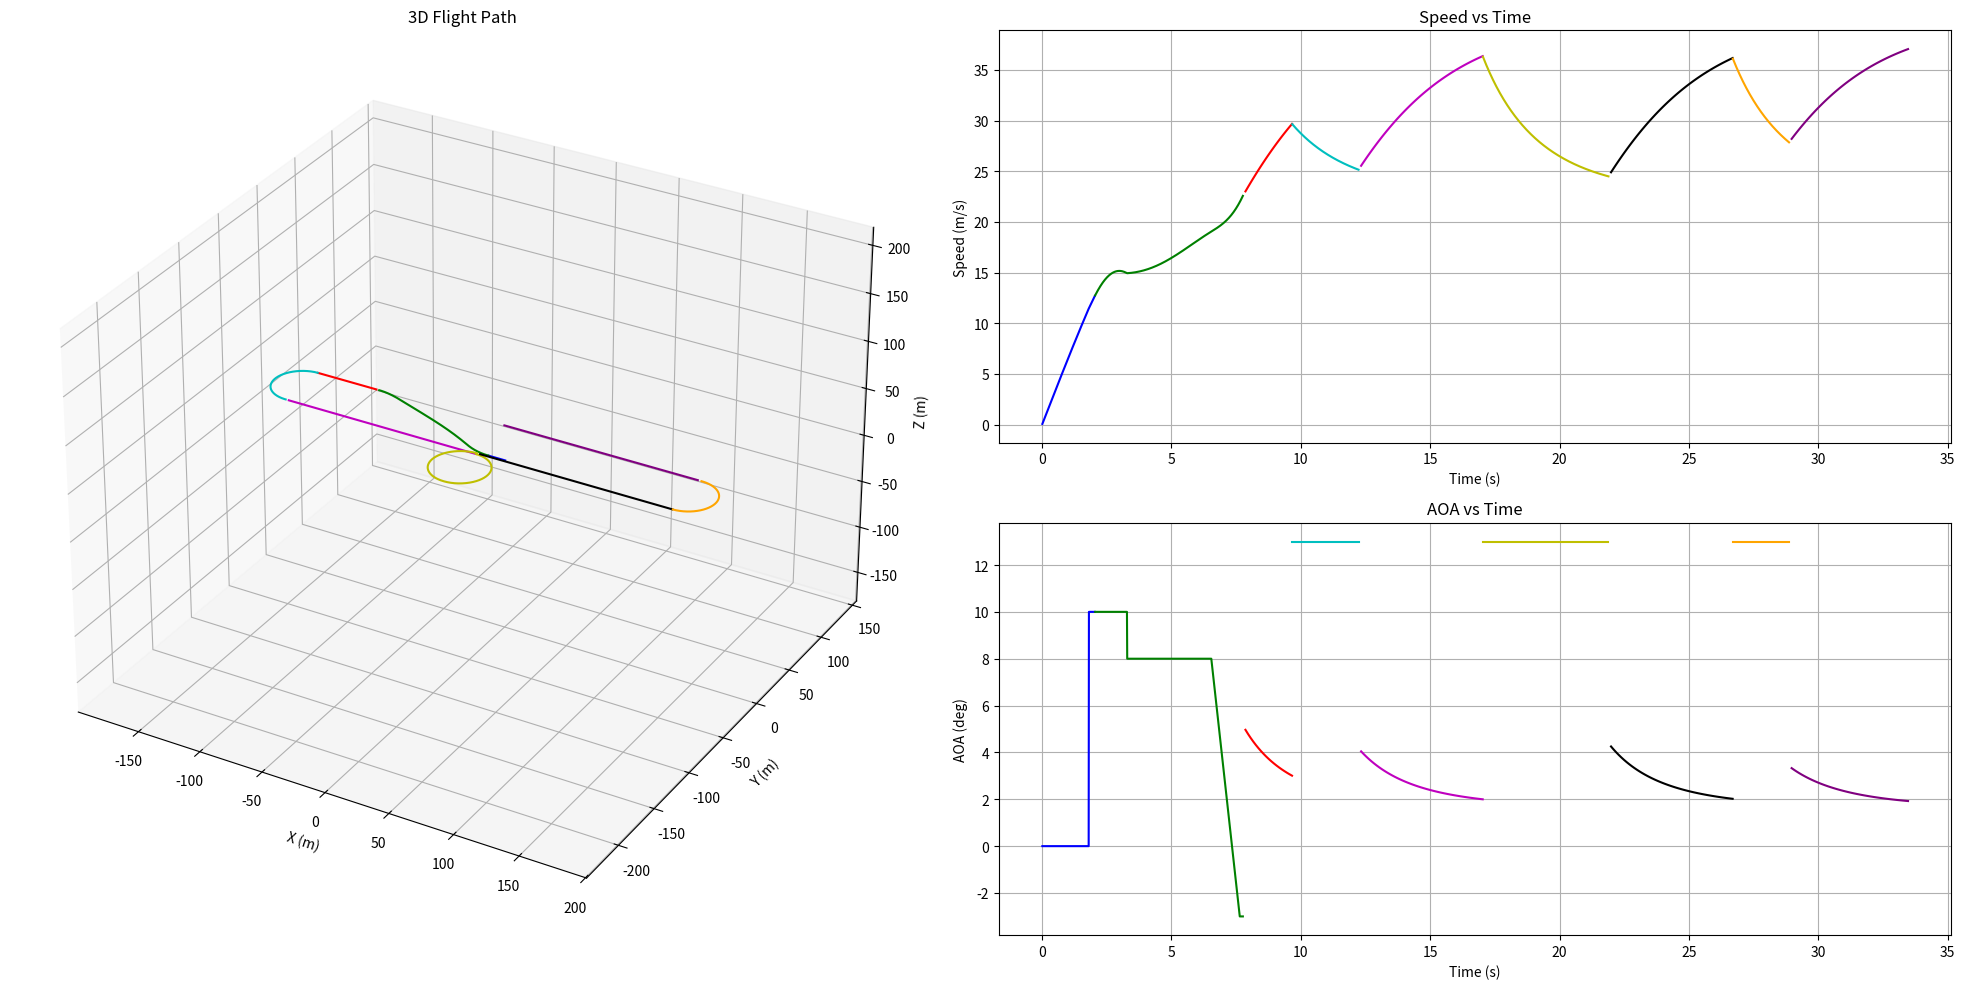

The script that saved this image:
import numpy as np
import math
import matplotlib.pyplot as plt
from scipy.optimize import fsolve
from scipy.interpolate import interp1d


""" constants """
## constant values
g = 9.81        
rho = 1.20     
AOA_stall = 13                      # stall AOA (degree)
AOA_takeoff_max = 10                # maximum AOA intended to be limited at takeoff (degree)
AOA_climb = 8                       # AOA at climb (degree)
h_flap_transition = 5        # altitude at which the aircraft transitions from flap-deployed to flap-retracted (m)

""" variable from previous block """ 
## values below are the example (should be removed)

# values from sizing tool
m_total = 8.5       # total takeoff weight(kg)
m_x1 = 0.2          # X-1 test vehicle weight(kg)

# values from aerodynamic analysis block
alpha_result = [-3.5, -3.0, -2.5, -2.0, -1.5, -1.0, -0.5, 0.0, 0.5, 1.0, 1.5, 2.0, 2.5, 3.0, 3.5, 4.0, 4.5, 5.0, 5.5, 6.0, 6.5, 7.0, 7.5, 8.0, 8.5, 9.0, 9.5, 10.0, 10.5, 11.0, 11.5, 12.0, 12.5, 13.0]

CL_result  = [-0.3, -0.26, -0.22, -0.18, -0.14, -0.1, -0.06, -0.02, 0.02, 0.06, 0.1, 0.14, 0.18, 0.22, 0.26, 0.3, 0.34, 0.38, 0.42, 0.46, 0.5, 0.54, 0.58, 0.62, 0.66, 0.7, 0.74, 0.78, 0.82, 0.86, 0.9, 0.94, 0.98, 1.02]

CD_result = [0.071, 0.069, 0.068, 0.067, 0.066, 0.065, 0.065, 0.065, 0.065, 0.066, 0.066, 0.067, 0.068, 0.068, 0.069, 0.070, 0.071, 0.072, 0.074, 0.075, 0.076, 0.078, 0.079, 0.081, 0.082, 0.084, 0.086, 0.088, 0.090, 0.092, 0.094, 0.13, 0.136, 0.141]

CL_max = 1.10           # maximum lift coefficient
CL_max_flap = 1.75      # maximum lift coefficient with maximum flap deploy
CD_max_flap = 0.26      # maximum drag coefficient with maximum flap deploy
CL_zero_flap = 0.95     # 0 AOA lift coefficient with maximum flap deploy
CD_zero_flap = 0.14     # 0 AOA drag coefficient with maximum flap deploy

# values from sizing parameter

m_empty = 5.0       # empty weight(kg) 
S = 0.6             # wing area(m^2)
AR = 5.4            # wing aspect ratio    
lw = 0.08           # Distance from the aircraft's CG to the main wing AC (m)
lh = 0.93           # Distance from the aircraft's CG to the Horizontal Tail AC (m)


# values from propulsion block
T_max = 6.6 * g     # maximum thrust (N)

""" variables can be calculated from given parameters """
## should not be removed

m_fuel = m_total - m_empty - m_x1                           # fuel weight(kg)
W = m_total * g                                             # total takeoff weight(N)
V_stall = math.sqrt((2*W) / (rho*S*CL_max))                 # stall speed(m/s)
V_takeoff = 1.1 * (math.sqrt((2*W) / (rho*S*CL_max_flap)))  # takeoff speed with maximum flap deploy(m/s)

""" variables that we set at this block"""
T_takeoff = 0.9 * T_max
T_climb = 0.9 * T_max


""" Lift, Drag Coefficient Calculating Function """
## calulate lift, drag coefficient at a specific AOA using interpolation function (with no flap)
# how to use : if you want to know CL at AOA 3.12, use float(CL(3.12)) 
# multiply (lh-lw) / lh at CL to consider the effect from horizontal tail
# interpolate CD using quadratic function 

CL_func = interp1d(alpha_result, (lh-lw) / lh * np.array(CL_result), kind = 'linear', bounds_error = False, fill_value = 'extrapolate')
CD_func = interp1d(alpha_result, CD_result, kind = 'quadratic', bounds_error = False, fill_value = 'extrapolate')
 

"""이전 parameter들"""

# ### Constants ###
# rho = 1.2  # air density (kg/m^3)
# g = 9.81  # gravity (m/s^2)
# m_glider = 7  # glider mass (kg)
# m_payload = 2.5  # payload mass (kg)
# m_x1 = 0.2  # additional mass (kg)
# W = (m_glider + m_payload + m_x1) * g  # total weight (N)
# m = m_glider + m_payload + m_x1  # total mass (kg)
# S = 0.6  # wing area (m^2)
# AR = 7.2  # aspect ratio
# lw = 0.2
# lh = 1
CD0 = 0.1  # zero-lift drag coefficient
CL0 = 0.0  # lift coefficient at zero angle of attack , OpenVSP 결과과
CL_alpha = 0.086  # lift coefficient gradient per degree , OpenVSP 결과
e = 0.8  # Oswald efficiency factor
# T_max = 6.6 * g  # maximum thrust (N)
# V_stall = 15.7  # stall speed (m/s) 
alpha_stall = 13
h_flap = 5


### Helper Functions ###
def magnitude(vector):
    return math.sqrt(sum(x*x for x in vector))

def calculate_induced_drag(C_L):
    return (C_L**2) / (math.pi * AR * e)

def calculate_cruise_alpha_w(v):
    speed = magnitude(v)
    def equation(alpha):
        CL = CL0 + CL_alpha * alpha
        L = 0.5 * rho * speed**2 * S * CL
        return L + T_max * 0.9 * math.sin(math.radians(alpha)) - W
    alpha_w_solution = fsolve(equation, 5, xtol=1e-8, maxfev=1000)
    return alpha_w_solution[0]

### Result Lists ###
time_list = []
distance_list = []
load_factor_list = []
AOA_list = []
position_list = []
v_list = []
a_list = []
phase_index = []

### Acceleration Functions ###
def calculate_acceleration_groundroll(v):
    speed = magnitude(v)

    D = 0.5 * rho * speed**2 * S * CD_zero_flap
    L = 0.5 * rho * speed**2 * S * CL_zero_flap
    a_x = - (T_takeoff - D - 0.03*(W-L)) / m_total            # calculate x direction acceleration 
    return np.array([a_x, 0, 0])


def calculate_acceleration_groundtransition(v):
    speed = magnitude(v)

    D = 0.5 * rho * speed**2 * S * CD_max_flap
    L = 0.5 * rho * speed**2 * S * CL_max_flap
    a_x = - (T_takeoff - D - 0.03*(W-L)) / m_total            # calculate x direction acceleration 
    return np.array([a_x, 0, 0])


def calculate_acceleration_cruise(v, AOA):
    speed = magnitude(v)
    CL = CL0 + CL_alpha * AOA
    CDi = calculate_induced_drag(CL)
    CD = CD0 + CDi
    D = 0.5 * rho * speed**2 * S * CD
    a_x = (T_max * 0.9) / m_total * math.cos(math.radians(AOA)) - D / m_total
    return np.array([a_x, 0, 0])


def calculate_acceleration_climb(v, alpha_w_deg, gamma_rad, theta_deg, z_pos):
    speed = magnitude(v)
    if (z_pos > h_flap_transition):
        CL = float(CL_func(alpha_w_deg))
        CD = float(CD_func(alpha_w_deg))
    else:
        CL = CL_max_flap
        CD = CD_max_flap

    D = 0.5 * rho * speed**2 * S * CD
    L = 0.5 * rho * speed**2 * S * CL
    a_x = -(T_climb * math.cos(math.radians(theta_deg)) - L * math.sin(gamma_rad) - D * math.cos(gamma_rad)) / m_total
    a_z = (T_climb * math.sin(math.radians(theta_deg)) + L * math.cos(gamma_rad) - D * math.sin(gamma_rad) - W) / m_total
    return np.array([a_x, 0, a_z])

### Simulation Functions ###
def takeoff_simulation():
    print("\nRunning Takeoff Simulation...")
    dt = 0.01
    v = np.array([0.0, 0.0, 0.0])
    position = np.array([0.0, 0.0, 0.0])
    t = 0.0
    
    # Ground roll until 0.9 times takeoff speed
    while magnitude(v) < 0.9* V_takeoff:
        t += dt
        time_list.append(t)
        
        a = calculate_acceleration_groundroll(v)
        v += a * dt
        position += v * dt
        
        L = 0.5 * rho * magnitude(v)**2 * S * CL_zero_flap
        load_factor_list.append(L/W)
        v_list.append(v.copy())
        AOA_list.append(0)
        a_list.append(a)
        position_list.append(tuple(position))
        
    # Ground transition until takeoff speed    
    while 0.9* V_takeoff <= magnitude(v) <= V_takeoff:
        t += dt
        time_list.append(t)
        
        a = calculate_acceleration_groundtransition(v)
        v += a * dt
        position += v * dt
        
        L = 0.5 * rho * magnitude(v)**2 * S * CL_max_flap
        load_factor_list.append(L / W)
        v_list.append(v.copy())
        AOA_list.append(AOA_takeoff_max)
        a_list.append(a)
        position_list.append(tuple(position))

def climb_simulation(h_target):
    print("\nRunning Climb Simulation...")
    
    dt = 0.01
    n_steps = int(60 / dt)  # Max 60 seconds simulation
    v = v_list[-1].copy()
    d = distance_list[-1] if distance_list else 0
    t = time_list[-1]
    x_pos, y_pos, z_pos = position_list[-1]
    theta_deg = 0

    for step in range(n_steps):
        t += dt
        time_list.append(t)

        # Calculate climb angle
        gamma_rad = math.atan2(v[2], abs(v[0]))
        
        # set AOA at climb (if altitude is below target altitude, set AOA to AOA_climb. if altitude exceed target altitude, decrease AOA gradually to -2 degree)
        if(z_pos < h_flap_transition):
            alpha_w_deg = AOA_takeoff_max
        elif(h_flap_transition <= z_pos < h_target):
            alpha_w_deg = AOA_climb
        else:
            alpha_w_deg -= 0.1
            alpha_w_deg = max(alpha_w_deg , -3)
        
        # Calculate pitch angle
        theta_deg = math.degrees(gamma_rad) + alpha_w_deg
        
        # Calculate load factor
        if (z_pos < h_flap_transition):
            CL = CL_max_flap
        else:
            CL = float(CL_func(alpha_w_deg))
        L = 0.5 * rho * magnitude(v)**2 * S * CL
        load_factor = L / W
        load_factor_list.append(load_factor)

        # RK4 integration
        a1 = calculate_acceleration_climb(v, alpha_w_deg, gamma_rad, theta_deg, z_pos)
        v1 = v + (a1*dt/2)
        a2 = calculate_acceleration_climb(v1, alpha_w_deg, gamma_rad, theta_deg, z_pos)
        v2 = v + (a2*dt/2)
        a3 = calculate_acceleration_climb(v2, alpha_w_deg, gamma_rad, theta_deg, z_pos)
        v3 = v + a3*dt
        a4 = calculate_acceleration_climb(v3, alpha_w_deg, gamma_rad, theta_deg, z_pos)
        
        a = (a1 + 2*a2 + 2*a3 + a4)/6
        v += a*dt

        # Update position
        x_pos += v[0] * dt
        z_pos += v[2] * dt
        d += magnitude(v)*dt
        position_list.append((x_pos, y_pos, z_pos))

        # Store results
        v_list.append(v.copy())
        AOA_list.append(alpha_w_deg)
        a_list.append(a)
        distance_list.append(d)

        if gamma_rad < 0:
            print(f"cruise altitude is {z_pos:.2f} m.")
            break

def cruise_simulation(x_final, direction='+'):
    print("\nRunning Cruise Simulation...")
    dt = 0.1
    max_steps = 1000
    step = 0
    
    # Initialize vectors
    v = v_list[-1].copy()
    v[2] = 0  # Zero vertical velocity
    speed = magnitude(v)
    if direction == '+':
        v = np.array([speed, 0, 0])  # Align with x-axis
    else:
        v = np.array([-speed, 0, 0])
        
    t = time_list[-1]
    x_pos, y_pos, z_pos = position_list[-1]
    d = distance_list[-1] if distance_list else 0
    
    while step < max_steps:
        step += 1
        t += dt
        time_list.append(t)
        
        # Calculate alpha_w first
        alpha_w_deg = calculate_cruise_alpha_w(v)
        
        # RK4 integration
        a1 = calculate_acceleration_cruise(v, alpha_w_deg)
        v1 = v + a1 * dt / 2
        a2 = calculate_acceleration_cruise(v1, alpha_w_deg)
        v2 = v + a2 * dt / 2
        a3 = calculate_acceleration_cruise(v2, alpha_w_deg)
        v3 = v + a3 * dt
        a4 = calculate_acceleration_cruise(v3, alpha_w_deg)
        
        a = (a1 + 2 * a2 + 2 * a3 + a4) / 6
        if direction == '+': v += a * dt
        else: v -= a * dt
            
        # Speed limiting while maintaining direction
        speed = magnitude(v)
        if speed > 50:  # Original speed limit
            v = v * (50 / speed)
            
        # Update position
        dx = v[0] * dt
        dy = v[1] * dt
        x_pos += dx
        y_pos += dy
        d += math.sqrt(dx*dx + dy*dy)
        position_list.append((x_pos, y_pos, z_pos))
        
        # Calculate and store results
        CL = CL0 + CL_alpha * alpha_w_deg
        L = 0.5 * rho * speed**2 * S * CL
        
        # Store results
        load_factor_list.append(L / W)
        v_list.append(v.copy())
        AOA_list.append(alpha_w_deg)
        a_list.append(a)
        distance_list.append(d)
        
        # Check if we've reached target x position
        if direction == '+':
            if x_pos >= x_final:
                break
        else:
            if x_pos <= x_final:
                break

def turn_simulation(target_angle_deg, direction="right"):
    print("\nRunning Turn Simulation...")
    
    # 초기 설정
    dt = 0.01
    v = v_list[-1].copy()
    d = distance_list[-1] if distance_list else 0
    t = time_list[-1]
    x_pos, y_pos, z_pos = position_list[-1]
    speed = magnitude(v)

    # Initialize turn tracking
    target_angle_rad = math.radians(target_angle_deg)
    turned_angle_rad = 0

    # Get initial heading and setup turn center
    initial_angle_rad = math.atan2(v[1], v[0])
    current_angle_rad = initial_angle_rad

    step = 0

    # Turn
    while abs(turned_angle_rad) < abs(target_angle_rad):
        t += dt
        time_list.append(t)
        
        CL = CL0 + CL_alpha * alpha_stall
        L = CL * (0.5 * rho * speed**2) * S
        phi_rad = math.acos(W/L)
        a_centripetal = (L * math.sin(phi_rad)) / m_total
        R = (m_total * speed**2)/(L * math.sin(phi_rad))
        omega = speed / R
        load_factor = 1 / math.cos(phi_rad)

        CD = CD0 + calculate_induced_drag(CL)
        D = CD * (0.5 * rho * speed**2) * S
        a_tangential = (T_max * 0.55 - D) / m_total
        speed += a_tangential * dt

        # Calculate turn center
        if direction == "right":
            center_x = x_pos - R * math.sin(current_angle_rad)
            center_y = y_pos + R * math.cos(current_angle_rad)
        else:
            center_x = x_pos + R * math.sin(current_angle_rad)
            center_y = y_pos - R * math.cos(current_angle_rad)

        # Update heading based on angular velocity
        if direction == "right":
            current_angle_rad += omega * dt
            turned_angle_rad += omega * dt
        else:
            current_angle_rad -= omega * dt
            turned_angle_rad -= omega * dt
        
        # Calculate new position relative to turn center
        if direction == "right":
            x_pos = center_x + R * math.sin(current_angle_rad)
            y_pos = center_y - R * math.cos(current_angle_rad)
        else:
            x_pos = center_x - R * math.sin(current_angle_rad)
            y_pos = center_y + R * math.cos(current_angle_rad)

        # Update velocity direction (tangent to the circular path)
        v = np.array([
            speed * math.cos(current_angle_rad),
            speed * math.sin(current_angle_rad),
            0
        ])

        a = np.array([a_tangential * math.cos(current_angle_rad) - a_centripetal * math.sin(current_angle_rad),
                     a_tangential * math.sin(current_angle_rad) + a_centripetal * math.cos(current_angle_rad),
                     0])
        
        # Store results
        a_list.append(a)
        d += speed * dt
        position_list.append((x_pos, y_pos, z_pos))
        v_list.append(v.copy())
        distance_list.append(d)
        load_factor_list.append(load_factor)
        AOA_list.append(alpha_stall)

        # if (step%500 == 0):
        #     print(f"CL: {CL:.2f}")
        #     print(f"L: {L:.2f} N")
        #     print(f"phi_deg: {math.degrees(phi_rad):.2f} deg")
        #     # print(f"radius: {R:.2f} m")
        #     print(f"speed: {speed:.2f} m/s\n")
        #     # print(f"omega: {omega:.2f} rad/s")

### Mission Function & Plotting ###
def run_mission():
    phase_index.append(0)

    # Phase 1: Takeoff
    takeoff_simulation()
    print(f"Takeoff Complete at position: {position_list[-1]}")
    phase_index.append(len(time_list))
    
    # Phase 2: Climb to 30m
    climb_simulation(30)
    print(f"Climb Complete at position: {position_list[-1]}")
    phase_index.append(len(time_list))
    
    # Phase 3: Initial cruise
    cruise_simulation(-152, direction="-")
    print(f"First Cruise Complete at position: {position_list[-1]}")
    phase_index.append(len(time_list))
    
    # Phase 4: First turn (180 degrees)
    turn_simulation(180, direction="right")
    print(f"First Turn Complete at position: {position_list[-1]}")
    phase_index.append(len(time_list))
    
    # Phase 5: Return cruise
    cruise_simulation(0, direction="+")
    print(f"Second Cruise Complete at position: {position_list[-1]}")
    phase_index.append(len(time_list))
    
    # Phase 6: Full loop (360 degrees)
    turn_simulation(360, direction="left")
    print(f"Loop Complete at position: {position_list[-1]}")
    phase_index.append(len(time_list))
    
    # Phase 7: Outbound cruise
    cruise_simulation(152, direction="+")
    print(f"Third Cruise Complete at position: {position_list[-1]}")
    phase_index.append(len(time_list))
    
    # Phase 8: Final turn (180 degrees)
    turn_simulation(180, direction="right")
    print(f"Final Turn Complete at position: {position_list[-1]}")
    phase_index.append(len(time_list))
    
    # Phase 9: Return cruise
    cruise_simulation(0, direction="-")
    print(f"Final Cruise Complete at position: {position_list[-1]}")
    phase_index.append(len(time_list))

def plot_results():
    x_coords = [pos[0] for pos in position_list]
    y_coords = [pos[1] for pos in position_list]
    z_coords = [pos[2] for pos in position_list]
    speeds = [magnitude(v) for v in v_list]
    
    plt.figure(figsize=(20, 10))

    gridspec = plt.GridSpec(2, 2, width_ratios=[1, 1], height_ratios=[1, 1])

    colors = ['b', 'g', 'r', 'c', 'm', 'y', 'k', 'orange', 'purple']  # Define colors for phases

    # # 3D trajectory
    # ax1 = plt.subplot(gridspec[:, 0], projection='3d')
    # for i in range(len(phase_index) - 1):
    #     start, end = phase_index[i], phase_index[i + 1]
    #     ax1.plot(x_coords[start:end], y_coords[start:end], z_coords[start:end], color=colors[i % len(colors)], label=f"Phase {i+1}")
    # ax1.set_box_aspect([max(x_coords)-min(x_coords), max(y_coords)-min(y_coords), max(z_coords)-min(z_coords)])
    # ax1.set_title('3D Flight Path')
    # ax1.set_xlabel('X (m)')
    # ax1.set_ylabel('Y (m)')
    # ax1.set_zlabel('Z (m)')

    # 3D trajectory
    ax1 = plt.subplot(gridspec[:, 0], projection='3d')
    for i in range(len(phase_index) - 1):
        start, end = phase_index[i], phase_index[i + 1]
        ax1.plot(x_coords[start:end], y_coords[start:end], z_coords[start:end], color=colors[i % len(colors)], label=f"Phase {i+1}")

    # Get current axis limits
    x_limits = ax1.get_xlim()
    y_limits = ax1.get_ylim()
    z_limits = ax1.get_zlim()

    # Find the max range for uniform scaling
    x_range = x_limits[1] - x_limits[0]
    y_range = y_limits[1] - y_limits[0]
    z_range = z_limits[1] - z_limits[0]
    max_range = max(x_range, y_range, z_range)

    # Set the new limits
    mid_x = 0.5 * (x_limits[0] + x_limits[1])
    mid_y = 0.5 * (y_limits[0] + y_limits[1])
    mid_z = 0.5 * (z_limits[0] + z_limits[1])
    ax1.set_xlim(mid_x - max_range / 2, mid_x + max_range / 2)
    ax1.set_ylim(mid_y - max_range / 2, mid_y + max_range / 2)
    ax1.set_zlim(mid_z - max_range / 2, mid_z + max_range / 2)

    ax1.set_title('3D Flight Path')
    ax1.set_xlabel('X (m)')
    ax1.set_ylabel('Y (m)')
    ax1.set_zlabel('Z (m)')


    # Speed profile
    ax2 = plt.subplot(gridspec[0, 1])
    for i in range(len(phase_index) - 1):
        start, end = phase_index[i], phase_index[i + 1]
        ax2.plot(time_list[start:end], speeds[start:end], color=colors[i % len(colors)], label=f"Phase {i+1}")
    ax2.set_title('Speed vs Time')
    ax2.set_xlabel('Time (s)')
    ax2.set_ylabel('Speed (m/s)')
    ax2.grid(True)

    # AOA profile
    ax3 = plt.subplot(gridspec[1, 1])
    for i in range(len(phase_index) - 1):
        start, end = phase_index[i], phase_index[i + 1]
        ax3.plot(time_list[start:end], AOA_list[start:end], color=colors[i % len(colors)], label=f"Phase {i+1}")
    ax3.set_title('AOA vs Time')
    ax3.set_xlabel('Time (s)')
    ax3.set_ylabel('AOA (deg)')
    ax3.grid(True)

    plt.tight_layout()
    plt.show()

if __name__ == "__main__":
    run_mission()
    plot_results()